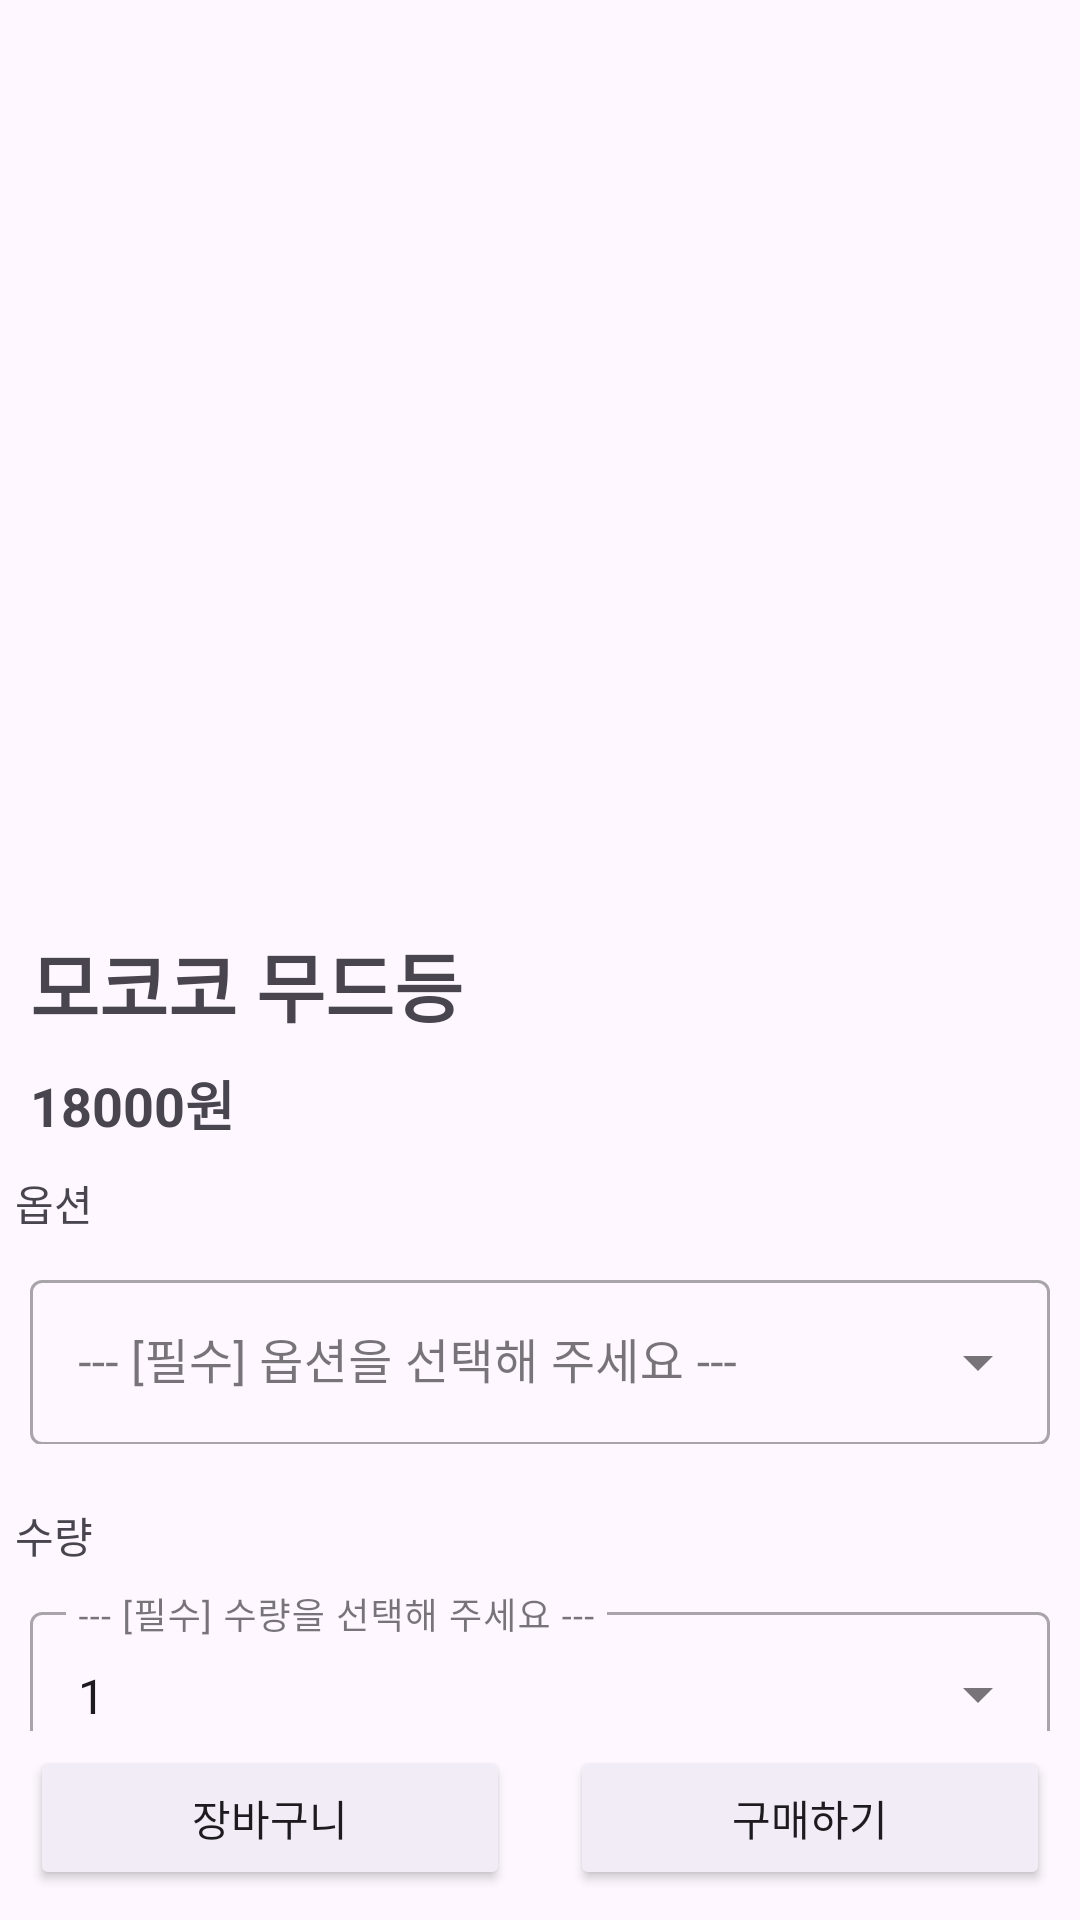

Write the Android layout XML for this screen, with the resource values it uses.
<!-- AndroidManifest.xml: application theme Theme.Team5AndroidProject -->
<!-- res/layout/fragment_detail.xml -->
<?xml version="1.0" encoding="utf-8"?>
<androidx.constraintlayout.widget.ConstraintLayout
    xmlns:android="http://schemas.android.com/apk/res/android"
    xmlns:app="http://schemas.android.com/apk/res-auto"
    xmlns:tools="http://schemas.android.com/tools"
    android:layout_width="match_parent"
    android:layout_height="wrap_content"
    tools:context=".ui.fragment.DetailFragment"
    >

    <androidx.core.widget.NestedScrollView
        android:id="@+id/scrollView2"
        android:layout_width="match_parent"
        android:layout_height="match_parent"
        android:layout_marginBottom="63dp"
        app:layout_constraintBottom_toBottomOf="parent"
        app:layout_constraintEnd_toEndOf="parent"
        app:layout_constraintStart_toStartOf="parent"
        app:layout_constraintTop_toTopOf="parent">

        <LinearLayout
            android:layout_width="match_parent"
            android:layout_height="match_parent"
            android:orientation="vertical">

            <FrameLayout
                android:layout_width="match_parent"
                android:layout_height="300dp"
                android:background="@android:color/transparent">

                
                <androidx.viewpager2.widget.ViewPager2
                    android:id="@+id/view_pager"
                    android:layout_width="match_parent"
                    android:layout_height="300dp" />

                <com.google.android.material.tabs.TabLayout
                    android:id="@+id/tab_img_layout"
                    android:layout_width="match_parent"
                    android:layout_height="wrap_content"
                    android:layout_gravity="bottom"
                    android:background="@android:color/transparent"
                    app:tabBackground="@drawable/tab_selector"
                    app:tabGravity="center"
                    app:tabIndicatorHeight="0dp" />

            </FrameLayout>

            <TextView
                android:id="@+id/txt_product_name"
                android:layout_width="match_parent"
                android:layout_height="wrap_content"
                android:paddingLeft="10dp"
                android:paddingTop="10dp"
                android:text="모코코 무드등"
                android:textSize="25dp"
                android:textStyle="bold" />

            <LinearLayout
                android:layout_width="match_parent"
                android:layout_height="wrap_content"
                android:orientation="horizontal">

                <TextView
                    android:id="@+id/txt_product_price"
                    android:layout_width="wrap_content"
                    android:layout_height="wrap_content"
                    android:paddingLeft="10dp"
                    android:paddingTop="10dp"
                    android:text="18000"
                    android:textSize="18dp"
                    android:textStyle="bold" />

                <TextView
                    android:layout_width="match_parent"
                    android:layout_height="wrap_content"
                    android:text="원"
                    android:textSize="18dp"
                    android:textStyle="bold" />
            </LinearLayout>

            <TextView
                android:layout_width="match_parent"
                android:layout_height="wrap_content"
                android:layout_marginLeft="5dp"
                android:layout_marginTop="10dp"
                android:text="옵션" />

            <com.google.android.material.textfield.TextInputLayout
                android:id="@+id/option_layout"
                style="@style/Widget.MaterialComponents.TextInputLayout.OutlinedBox.ExposedDropdownMenu"
                android:layout_width="match_parent"
                android:layout_height="60dp"
                android:layout_margin="10dp"
                android:hint="--- [필수] 옵션을 선택해 주세요 ---">

                <AutoCompleteTextView
                    android:id="@+id/product_option"
                    android:layout_width="match_parent"
                    android:layout_height="55dp"
                    android:inputType="none"
                    android:visibility="visible" />

                <TextView
                    android:id="@+id/selected_option_text2"
                    android:layout_width="match_parent"
                    android:layout_height="wrap_content"
                    android:layout_below="@id/product_stock"
                    android:layout_gravity="start"
                    android:layout_marginStart="8dp"
                    android:text="선택한 옵션: "
                    android:textStyle="bold"
                    android:visibility="gone" />


            </com.google.android.material.textfield.TextInputLayout>
            

            <TextView
                android:layout_width="match_parent"
                android:layout_height="wrap_content"
                android:layout_marginLeft="5dp"
                android:layout_marginTop="10dp"
                android:text="수량" />

            <com.google.android.material.textfield.TextInputLayout
                android:id="@+id/stock_layout"
                style="@style/Widget.MaterialComponents.TextInputLayout.OutlinedBox.ExposedDropdownMenu"
                android:layout_width="match_parent"
                android:layout_height="80dp"
                android:layout_margin="10dp"
                android:hint="--- [필수] 수량을 선택해 주세요 ---"

                >

                <AutoCompleteTextView
                    android:id="@+id/product_stock"
                    android:layout_width="match_parent"
                    android:layout_height="55dp"
                    android:inputType="none"
                    android:text="1"
                    android:visibility="visible" />

                <TextView
                    android:id="@+id/selected_option_text1"
                    android:layout_width="match_parent"
                    android:layout_height="wrap_content"
                    android:layout_below="@id/product_stock"
                    android:layout_gravity="start"
                    android:layout_marginStart="8dp"
                    android:text="선택한 옵션: "
                    android:textStyle="bold"
                    android:visibility="gone" />


            </com.google.android.material.textfield.TextInputLayout>

            <LinearLayout
                android:layout_width="match_parent"
                android:layout_height="wrap_content"
                android:orientation="vertical">

                <com.google.android.material.tabs.TabLayout
                    android:id="@+id/tabLayout"
                    android:layout_width="match_parent"
                    android:layout_height="wrap_content"
                    app:tabGravity="fill"
                    app:tabMode="fixed">

                    <com.google.android.material.tabs.TabItem
                        android:layout_width="wrap_content"
                        android:layout_height="wrap_content"
                        android:text="상품 상세" />

                    <com.google.android.material.tabs.TabItem
                        android:layout_width="wrap_content"
                        android:layout_height="wrap_content"
                        android:text="주문 후기" />

                </com.google.android.material.tabs.TabLayout>

                <androidx.viewpager2.widget.ViewPager2
                    android:id="@+id/viewpager_detail"
                    android:layout_width="match_parent"
                    android:layout_height="wrap_content" />

            </LinearLayout>
        </LinearLayout>

    </androidx.core.widget.NestedScrollView>

    <LinearLayout
        android:layout_width="match_parent"
        android:layout_height="wrap_content"
        android:orientation="horizontal"
        app:layout_constraintBottom_toBottomOf="parent"
        app:layout_constraintEnd_toEndOf="parent"
        app:layout_constraintStart_toStartOf="parent">

        <androidx.appcompat.widget.AppCompatButton
            android:id="@+id/btn_cart"
            android:layout_width="0dp"
            android:layout_height="wrap_content"
            android:layout_margin="10dp"
            android:backgroundTint="#F2ECF6"
            android:layout_weight="1"
            android:text="장바구니" />

        <androidx.appcompat.widget.AppCompatButton
            android:backgroundTint="#F2ECF6"
            android:id="@+id/btn_order"
            android:layout_width="0dp"
            android:layout_height="wrap_content"
            android:layout_margin="10dp"
            android:layout_weight="1"
            android:text="구매하기" />

    </LinearLayout>

</androidx.constraintlayout.widget.ConstraintLayout>
<!-- resources referenced by this layout -->
<resources>
  <!-- drawable photo_test: jpg bitmap (drawable, 226486 bytes) -->
  <!-- drawable tab_selector (drawable) -->
  <?xml version="1.0" encoding="utf-8"?>
  <selector xmlns:android="http://schemas.android.com/apk/res/android">
      <item android:state_selected="true"
          android:drawable="@drawable/selected_dot"/>
      <item android:drawable="@drawable/default_dot"/>
  </selector>
  <style name="Theme.Team5AndroidProject" parent="Base.Theme.Team5AndroidProject" />
  <!-- drawable selected_dot (drawable) -->
  <?xml version="1.0" encoding="utf-8"?>
  <shape xmlns:android="http://schemas.android.com/apk/res/android"
      android:shape="ring"
      android:thickness="5dp"
      android:innerRadius="0dp"
      android:useLevel="false">
      <solid android:color="@android:color/white"/>
  </shape>
  <!-- drawable default_dot (drawable) -->
  <?xml version="1.0" encoding="utf-8"?>
  <shape xmlns:android="http://schemas.android.com/apk/res/android"
      android:shape="ring"
      android:thickness="5dp"
      android:innerRadius="0dp"
      android:useLevel="false">
      <solid android:color="@android:color/darker_gray"/>
  </shape>
  <style name="Base.Theme.Team5AndroidProject" parent="Theme.Material3.DayNight.NoActionBar">
          
          
      </style>
</resources>
